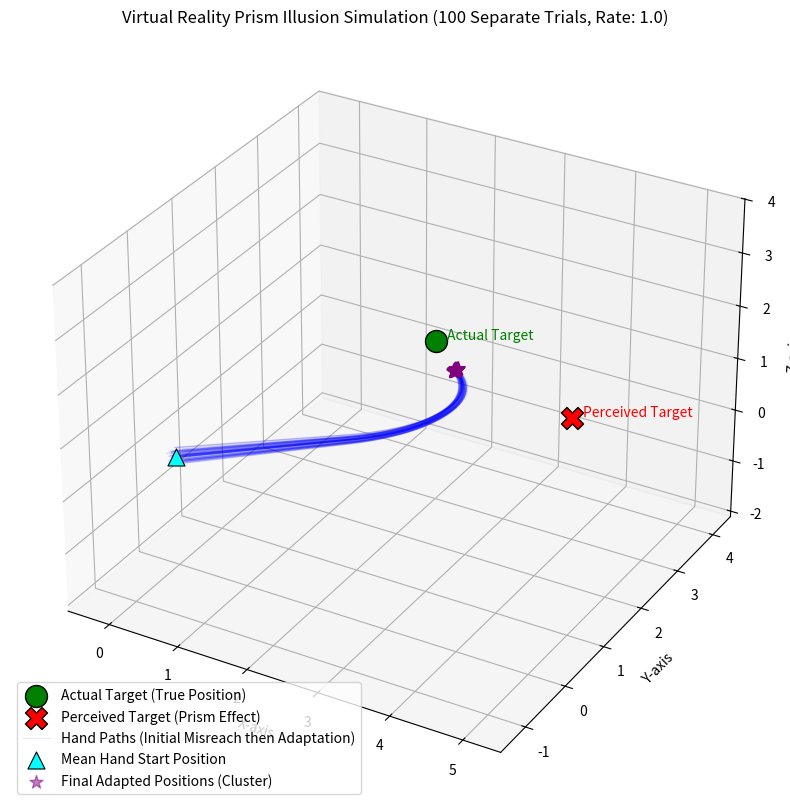

Write the Python code that produced this figure.
## Defining the simulation parameters

import numpy as np
import matplotlib.pyplot as plt
from mpl_toolkits.mplot3d import Axes3D

## Simulation Parameters
## Actual target position in 3D space
actual_target = np.array([2, 3, 1])

## Prism shift vector (how much the perception is shifted)
prism_shift = np.array([3.0, -2.0, 1.0]) # Increased shift vector

## Perceived target position
perceived_target = actual_target + prism_shift

## Starting position of the 'hand' or 'pointer'
hand_start_pos = np.array([0, 0, 0])

## Number of steps in the adaptation process for each path
num_adaptation_steps = 50

## Number of individual paths to simulate
num_paths = 100

## Adaptation rate multiplier: >1 for faster adaptation, <1 for slower
adaptation_rate_multiplier = 1.0 # Default: normal adaptation rate

print("VR Prism Illusion parameters defined with larger prism shift and adaptation rate multiplier.")

## Simulating Hand Movements and Visual Adaptation

def generate_single_hand_path(actual_target, perceived_target, hand_start_pos, num_adaptation_steps, adaptation_rate_multiplier):
    hand_path = []
    current_hand_pos = hand_start_pos.copy().astype(float) # Ensure current_hand_pos is float
    hand_path.append(current_hand_pos.copy())

    ## Initial movement towards the perceived target (misreaching)
    ## The 'hand' initially aims directly at where it *sees* the target.
    for i in range(num_adaptation_steps // 2): # First half, primarily guided by perceived target
        ## Calculate direction vector, handle division by zero if target is at current position
        direction_vector = perceived_target - current_hand_pos
        norm_direction = np.linalg.norm(direction_vector)
        if norm_direction == 0:
            direction = np.array([0.0, 0.0, 0.0]) # Or break, if target reached
        else:
            direction = direction_vector / norm_direction
        current_hand_pos += direction * 0.1 # Move a small step
        hand_path.append(current_hand_pos.copy())

    ## Adaptation phase: the 'hand' starts correcting towards the actual target
    ## This is a simplified model of motor adaptation.
    for i in range(num_adaptation_steps // 2):
        ## Gradually shift aim from perceived_target towards actual_target
        ## The 'adaptation_factor' increases over time from 0 to 1
        ## Now scaled by adaptation_rate_multiplier
        adaptation_factor = min(1.0, ((i + 1) / (num_adaptation_steps // 2)) * adaptation_rate_multiplier)
        
        ## Blended target: initially perceived, then gradually actual
        blended_target = (1 - adaptation_factor) * perceived_target + adaptation_factor * actual_target
        
        ## Calculate direction vector, handle division by zero if target is at current position
        direction_vector = blended_target - current_hand_pos
        norm_direction = np.linalg.norm(direction_vector)
        if norm_direction == 0:
            direction = np.array([0.0, 0.0, 0.0]) # Or break, if target reached
        else:
            direction = direction_vector / norm_direction
        current_hand_pos += direction * 0.1 # Move a small step
        hand_path.append(current_hand_pos.copy())

    return np.array(hand_path)
  
all_hand_paths = []
# Introduce a small random perturbation to hand_start_pos for each trial
start_pos_perturbation_strength = 0.1 # Small perturbation

for _ in range(num_paths):
    ## Apply a random perturbation to the initial hand position for each trial
    perturbed_hand_start_pos = hand_start_pos + np.random.uniform(-start_pos_perturbation_strength, start_pos_perturbation_strength, 3)
    all_hand_paths.append(generate_single_hand_path(actual_target, perceived_target, perturbed_hand_start_pos, num_adaptation_steps, adaptation_rate_multiplier))

## Plotting the Simulation

fig = plt.figure(figsize=(12, 10)) # Slightly larger figure for multiple paths
ax = fig.add_subplot(111, projection='3d')

## Plot the actual target
ax.scatter(*actual_target, color='green', marker='o', s=250, label='Actual Target (True Position)', edgecolors='black', linewidth=1)
ax.text(actual_target[0] + 0.1, actual_target[1] + 0.1, actual_target[2], 'Actual Target', color='green', fontsize=10)

## Plot the perceived target
ax.scatter(*perceived_target, color='red', marker='X', s=250, label='Perceived Target (Prism Effect)', edgecolors='black', linewidth=1)
ax.text(perceived_target[0] + 0.1, perceived_target[1] + 0.1, perceived_target[2], 'Perceived Target', color='red', fontsize=10)

## Plot the hand's paths
for i, hand_path in enumerate(all_hand_paths):
    ## Plot each path with a slightly transparent blue to see overlaps
    ax.plot(hand_path[:, 0], hand_path[:, 1], hand_path[:, 2], color='blue', linestyle='-', linewidth=0.8, alpha=0.1)
    if i == 0: # Only label one path for the legend to avoid clutter
        ax.plot(hand_path[:, 0], hand_path[:, 1], hand_path[:, 2], color='blue', linestyle='-', linewidth=0.8, alpha=0.1, label='Hand Paths (Initial Misreach then Adaptation)')

## Add a single representation of the mean start position (original hand_start_pos)
ax.scatter(*hand_start_pos, color='cyan', marker='^', s=150, label='Mean Hand Start Position', edgecolors='black', linewidth=0.8)

## Add a cluster of final positions to show the adapted region
final_positions = np.array([path[-1] for path in all_hand_paths])
ax.scatter(final_positions[:, 0], final_positions[:, 1], final_positions[:, 2],
           color='purple', marker='*', s=100, alpha=0.5, label='Final Adapted Positions (Cluster)')

## Set labels and title
ax.set_xlabel('X-axis')
ax.set_ylabel('Y-axis')
ax.set_zlabel('Z-axis')
ax.set_title(f'Virtual Reality Prism Illusion Simulation ({num_paths} Separate Trials, Rate: {adaptation_rate_multiplier})')

## Set limits to ensure all elements are visible (recalculate based on all paths)
## Need to include all initial perturbed positions in the limits calculation
all_initial_positions = np.array([path[0] for path in all_hand_paths])
all_coords_for_limits = np.vstack([actual_target, perceived_target, all_initial_positions])
for path in all_hand_paths:
    all_coords_for_limits = np.vstack([all_coords_for_limits, path])

max_range = np.array([all_coords_for_limits[:,0].max()-all_coords_for_limits[:,0].min(),
                      all_coords_for_limits[:,1].max()-all_coords_for_limits[:,1].min(),
                      all_coords_for_limits[:,2].max()-all_coords_for_limits[:,2].min()]).max()

mid_x = (all_coords_for_limits[:,0].max()+all_coords_for_limits[:,0].min()) * 0.5
mid_y = (all_coords_for_limits[:,1].max()+all_coords_for_limits[:,1].min()) * 0.5
mid_z = (all_coords_for_limits[:,2].max()+all_coords_for_limits[:,2].min()) * 0.5

## Add a small buffer to the limits
buffer = max_range * 0.1
ax.set_xlim(mid_x - max_range/2 - buffer, mid_x + max_range/2 + buffer)
ax.set_ylim(mid_y - max_range/2 - buffer, mid_y + max_range/2 + buffer)
ax.set_zlim(mid_z - max_range/2 - buffer, mid_z + max_range/2 + buffer)

plt.legend(loc='lower left') # Adjust legend position
plt.grid(True)
plt.show()

print(f"VR Prism Illusion simulation visualized with {num_paths} separate trials. Observe how the paths initially cluster towards the red 'Perceived Target' and then adapt to converge around the green 'Actual Target'.")
print(f"Generated {num_paths} hand paths with initial misreach and adaptation, each starting from a slightly perturbed position.")
